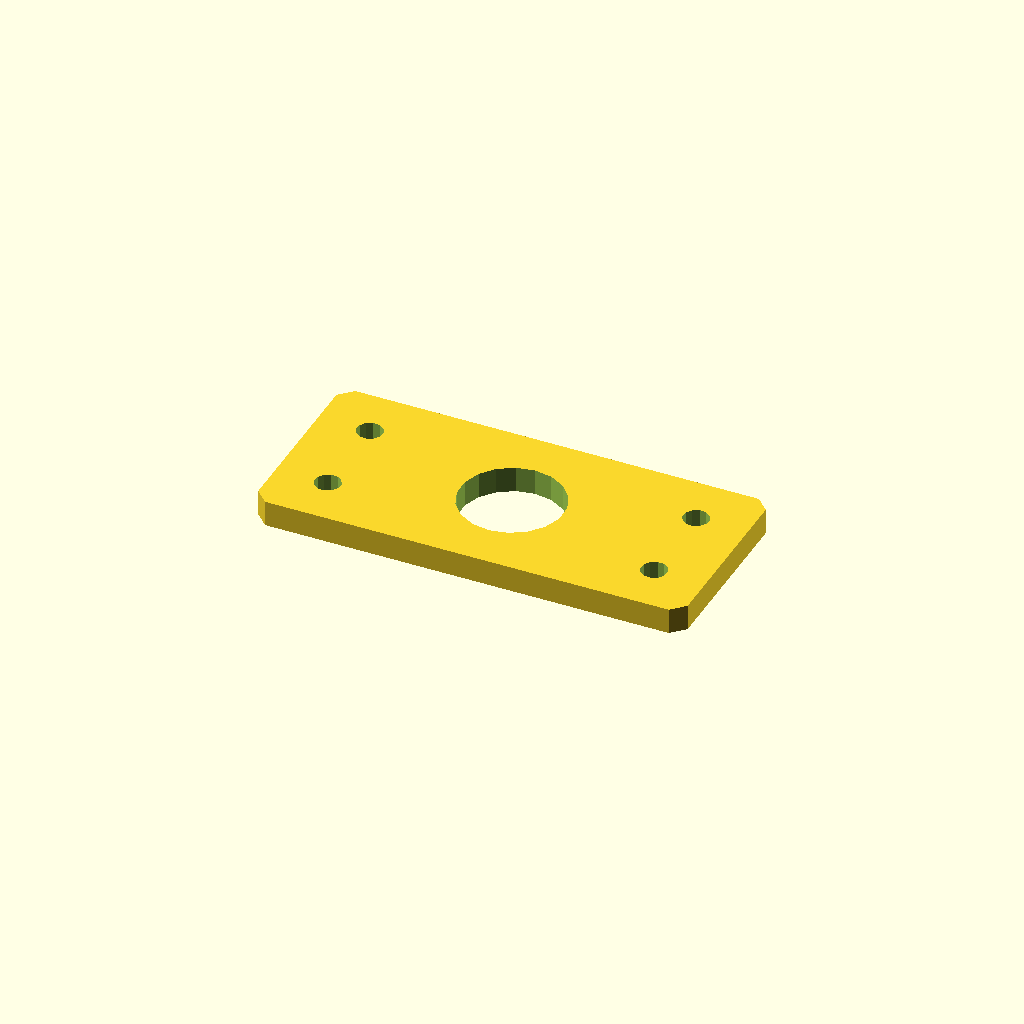
Cell 1: the model at its default parameters.
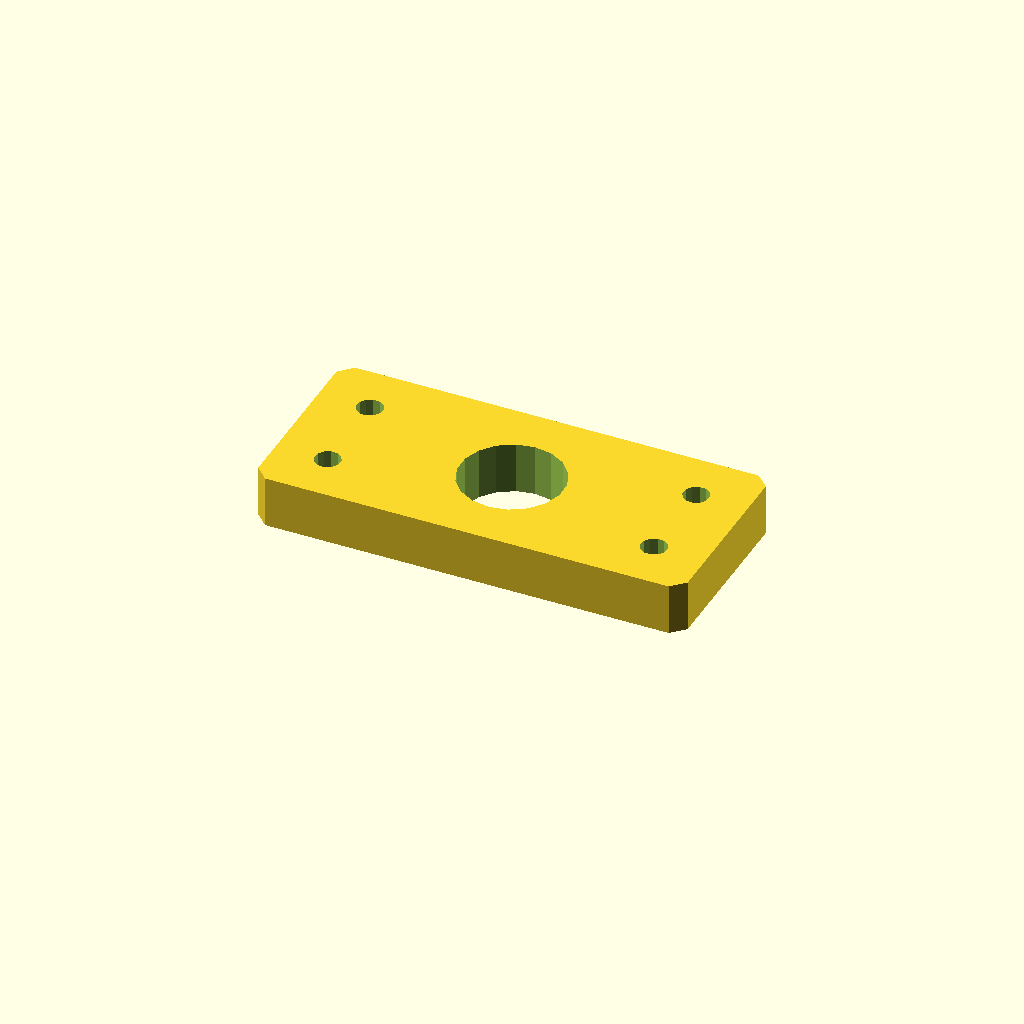
Cell 2: the same model with plate_t = 12.
All cells are drawn from one camera (rotation 55°, 0°, 25°, orthographic, colour scheme Cornfield), so only the parameter changes between them.
OpenSCAD source file optional_data/data/sketch4/spacerplates/part_0026.scad:
$fn = 32;

// ----------------------------------------------------------------------
// Spacer plate: rect 100 x 45
// ----------------------------------------------------------------------

// --- parameters (mm) ---
bore_r = 12;              // centre bore radius
bolt_r = 3;               // bolt hole radius
plate_t = 6;              // plate thickness, Z (extrusion height)
plate_l = 100;            // plate length, X
plate_w = 45;             // plate width, Y
inset = 12;               // corner hole inset

profile = [[3, 0], [97, 0], [100, 3], [100, 42], [97, 45], [3, 45], [0, 42], [0, 3]];  // primary outline, 8 points, counter clockwise
void_1 = [[61.78, 24.79], [60.286, 28.68], [57.552, 31.826], [53.907, 33.846], [49.791, 34.498], [45.7, 33.703], [42.127, 31.557], [39.505, 28.318], [38.148, 24.377], [38.22, 20.21], [39.714, 16.32], [42.448, 13.174], [46.093, 11.154], [50.209, 10.502], [54.3, 11.297], [57.873, 13.443], [60.495, 16.682], [61.852, 20.623]];  // centre bore, 18 points
void_2 = [[14.945, 12.572], [14.264, 13.968], [12.977, 14.837], [11.428, 14.945], [10.032, 14.264], [9.163, 12.977], [9.055, 11.428], [9.736, 10.032], [11.023, 9.163], [12.572, 9.055], [13.968, 9.736], [14.837, 11.023]];  // corner hole, 12 points
void_3 = [[14.945, 33.572], [14.264, 34.968], [12.977, 35.837], [11.428, 35.945], [10.032, 35.264], [9.163, 33.977], [9.055, 32.428], [9.736, 31.032], [11.023, 30.163], [12.572, 30.055], [13.968, 30.736], [14.837, 32.023]];  // corner hole, 12 points
void_4 = [[90.945, 12.572], [90.264, 13.968], [88.977, 14.837], [87.428, 14.945], [86.032, 14.264], [85.163, 12.977], [85.055, 11.428], [85.736, 10.032], [87.023, 9.163], [88.572, 9.055], [89.968, 9.736], [90.837, 11.023]];  // corner hole, 12 points
void_5 = [[90.945, 33.572], [90.264, 34.968], [88.977, 35.837], [87.428, 35.945], [86.032, 35.264], [85.163, 33.977], [85.055, 32.428], [85.736, 31.032], [87.023, 30.163], [88.572, 30.055], [89.968, 30.736], [90.837, 32.023]];  // corner hole, 12 points

// --- the one profile operation ---
difference() {
  linear_extrude(height = plate_t) polygon(points = profile);
  translate([0, 0, -1])
    linear_extrude(height = plate_t + 2) polygon(points = void_1);
  translate([0, 0, -1])
    linear_extrude(height = plate_t + 2) polygon(points = void_2);
  translate([0, 0, -1])
    linear_extrude(height = plate_t + 2) polygon(points = void_3);
  translate([0, 0, -1])
    linear_extrude(height = plate_t + 2) polygon(points = void_4);
  translate([0, 0, -1])
    linear_extrude(height = plate_t + 2) polygon(points = void_5);
}
Customizer parameters (derived from the source; name, type, default, range or options):
bore_r: number, default 12
bolt_r: number, default 3
plate_t: number, default 6
plate_l: number, default 100
plate_w: number, default 45
inset: number, default 12
